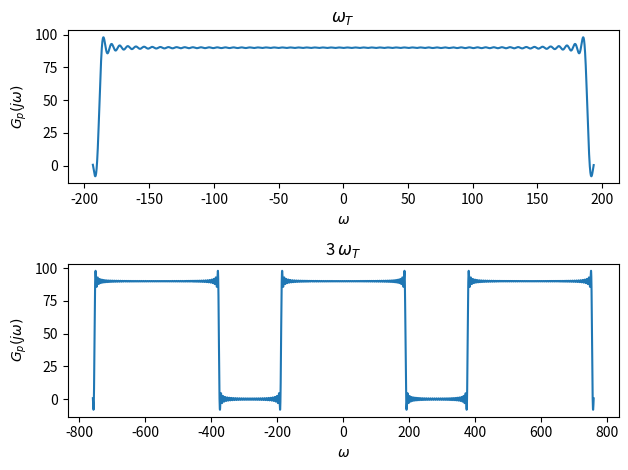

This chart was generated by the following Python code:
import numpy as np 
import matplotlib.pyplot as plt

pi = np.pi
#f_m is the highest frequency in the original analog signal 
f_m = 30
omega_m = 2*pi*f_m
#F_T=1/T
F_T = 3*f_m
time_index1 = -1
time_index2 = 1
# t is the range of time, in which the analog signal is considered (Thus the analog singal is limimted in time, but unlimited in frequency) 
t = np.arange(time_index1,time_index2+1/F_T,1/F_T)
#continuous angular frequency after DTFT
omega = np.arange(-omega_m-5,omega_m+5,0.05)
Gp = np.zeros(len(omega))
# analog signal (page 51) 
x = np.sin(omega_m *t)/(pi*t)
for index ,element in enumerate(omega): 
    y = np.dot(x,np.exp(-1j*element*t))
    Gp[index]=y

plt.subplot(2,1,1)
plt.plot(omega,Gp)
plt.title('$\omega_T$')
plt.xlabel('$\omega$')
plt.ylabel('$G_p(j\omega)$')
plt.subplot(2,1,2)
omega = np.arange(-4*omega_m-5,4*omega_m+5,0.05)
Gp = np.zeros(len(omega))
# analog signal  page 51 
x = np.sin(omega_m *t)/(pi*t)
for index ,element in enumerate(omega): 
    y = np.dot(x,np.exp(-1j*element*t))
    Gp[index]=y
plt.plot(omega,Gp)
plt.title('3 $\omega_T$')
plt.xlabel('$\omega$')
plt.ylabel('$G_p(j\omega)$')
plt.tight_layout()
plt.show()